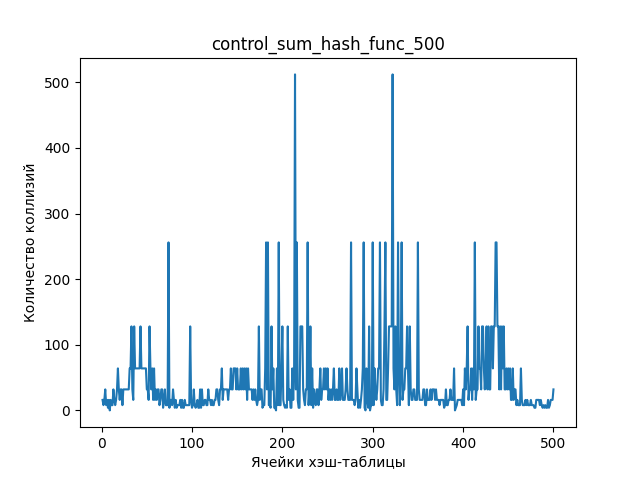

Data behind this chart, as committed beside it:
1; 16
2; 8
3; 16
4; 32
5; 8
6; 16
7; 4
8; 16
9; 0
10; 16
11; 8
12; 8
13; 32
14; 16
15; 8
16; 16
17; 32
18; 64
19; 32
20; 16
21; 32
22; 32
23; 8
24; 32
25; 32
26; 32
27; 32
28; 32
29; 32
30; 32
31; 64
32; 64
33; 128
34; 32
35; 16
36; 128
37; 64
38; 64
39; 64
40; 64
41; 64
42; 64
43; 128
44; 64
45; 64
46; 64
47; 64
48; 64
49; 64
50; 32
51; 32
52; 16
53; 128
54; 64
55; 32
56; 64
57; 16
58; 64
59; 16
60; 32
61; 16
... 439 more rows
